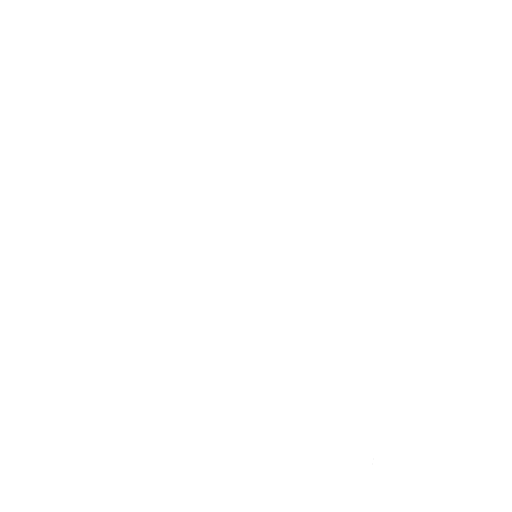
t = 0.00 s
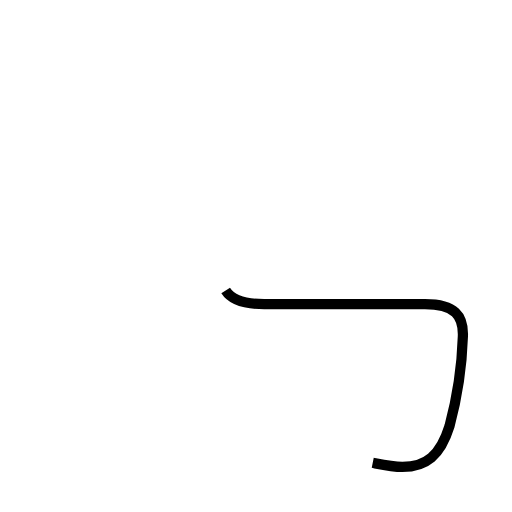
t = 1.32 s
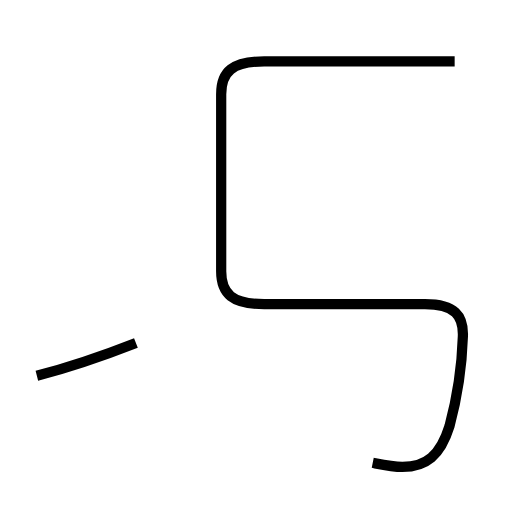
t = 2.94 s
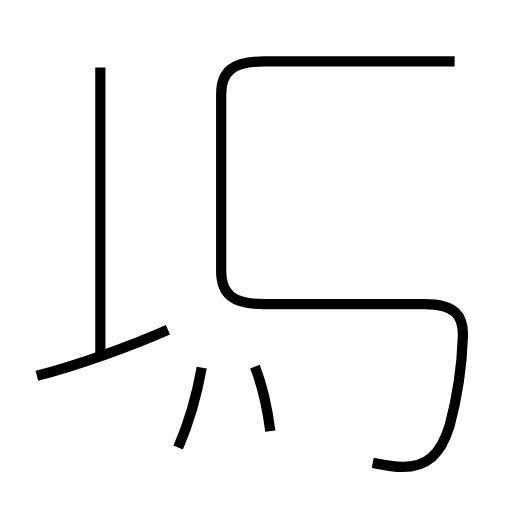
t = 4.34 s
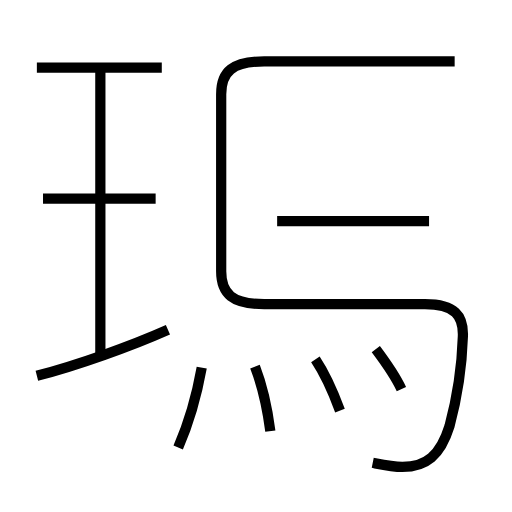
t = 5.79 s
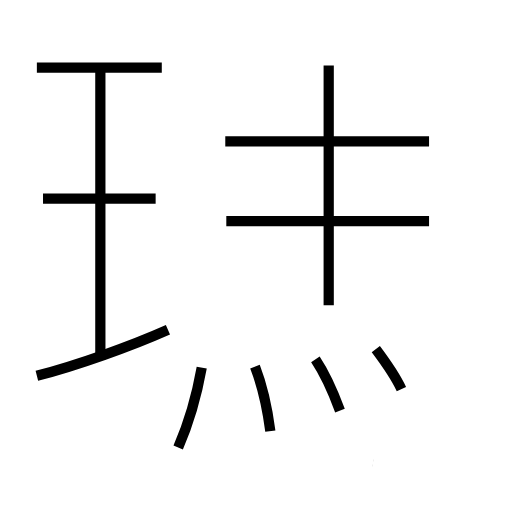
t = 7.24 s

The animated SVG that drew these frames (rendered in a browser with its animation timeline set to each time). Animation: 12 SMIL elements (animate=12); one cycle of 7.24 s.

<?xml version='1.0' encoding='utf-8'?>
<svg viewBox="0.0 -6.0 50.0 50.0" version="1.1" xmlns="http://www.w3.org/2000/svg"><rect x="-1000" y="-1000" width="2000" height="2000" stroke="white" fill="white" /><g style="fill:none;stroke:#000000;stroke-width:1"><path d="M 36.4 1.2 C 37.4 1.4 38.3 1.6 39.3 1.6 C 41.6 1.6 43.0 0.5 43.9 -2.4 C 44.6 -5.0 45.1 -8.0 45.2 -11.1 C 45.3 -13.2 44.4 -14.3 41.5 -14.3 L 25.8 -14.3 C 22.7 -14.3 21.6 -15.3 21.6 -17.5 L 21.6 -34.8 C 21.6 -37.0 22.7 -38.0 25.8 -38.0 L 44.4 -38.0 " transform="translate(0.0 38.0)" stroke-dasharray="87.94382887811665" stroke-dashoffset="87.94382887811665"><animate attributeName="stroke-dashoffset" from="87.94382887811665" to="0" dur="2.6383148663434994s" begin="0s; anim_end.end" fill="freeze" id="anim0" /></path><path d="M 3.6 -7.3 C 7.5 -8.3 12.8 -10.2 16.4 -11.8 " transform="translate(0.0 38.0)" stroke-dasharray="13.580885457334606" stroke-dashoffset="13.580885457334606"><animate attributeName="stroke-dashoffset" from="13.580885457334606" to="0" dur="0.40742656372003816s" begin="anim0.end" fill="freeze" id="anim1" /></path><path d="M 17.4 -0.3 C 18.4 -2.6 19.2 -5.3 19.7 -8.1 " transform="translate(0.0 38.0)" stroke-dasharray="8.149960669812538" stroke-dashoffset="8.149960669812538"><animate attributeName="stroke-dashoffset" from="8.149960669812538" to="0" dur="0.24449882009437612s" begin="anim1.end" fill="freeze" id="anim2" /></path><path d="M 26.4 -1.9 C 26.1 -4.2 25.6 -6.4 24.9 -8.2 " transform="translate(0.0 38.0)" stroke-dasharray="6.491122587396628" stroke-dashoffset="6.491122587396628"><animate attributeName="stroke-dashoffset" from="6.491122587396628" to="0" dur="0.19473367762189883s" begin="anim2.end" fill="freeze" id="anim3" /></path><path d="M 9.8 -8.9 L 9.8 -37.4 " transform="translate(0.0 38.0)" stroke-dasharray="28.5" stroke-dashoffset="28.5"><animate attributeName="stroke-dashoffset" from="28.5" to="0" dur="0.855s" begin="anim3.end" fill="freeze" id="anim4" /></path><path d="M 15.2 -24.6 L 4.2 -24.6 " transform="translate(0.0 38.0)" stroke-dasharray="11.0" stroke-dashoffset="11.0"><animate attributeName="stroke-dashoffset" from="11.0" to="0" dur="0.32999999999999996s" begin="anim4.end" fill="freeze" id="anim5" /></path><path d="M 33.2 -3.9 C 32.5 -5.8 31.6 -7.7 30.8 -8.9 " transform="translate(0.0 38.0)" stroke-dasharray="5.557125466038961" stroke-dashoffset="5.557125466038961"><animate attributeName="stroke-dashoffset" from="5.557125466038961" to="0" dur="0.16671376398116883s" begin="anim5.end" fill="freeze" id="anim6" /></path><path d="M 39.2 -6.0 C 38.5 -7.5 37.6 -8.7 36.7 -9.9 " transform="translate(0.0 38.0)" stroke-dasharray="4.641741567557191" stroke-dashoffset="4.641741567557191"><animate attributeName="stroke-dashoffset" from="4.641741567557191" to="0" dur="0.13925224702671574s" begin="anim6.end" fill="freeze" id="anim7" /></path><path d="M 15.8 -37.4 L 3.6 -37.4 " transform="translate(0.0 38.0)" stroke-dasharray="12.200000000000001" stroke-dashoffset="12.200000000000001"><animate attributeName="stroke-dashoffset" from="12.200000000000001" to="0" dur="0.366s" begin="anim7.end" fill="freeze" id="anim8" /></path><path d="M 41.9 -22.4 L 22.1 -22.4 " transform="translate(0.0 38.0)" stroke-dasharray="19.799999999999997" stroke-dashoffset="19.799999999999997"><animate attributeName="stroke-dashoffset" from="19.799999999999997" to="0" dur="0.5939999999999999s" begin="anim8.end" fill="freeze" id="anim9" /></path><path d="M 32.1 -14.2 L 32.1 -37.6 " transform="translate(0.0 38.0)" stroke-dasharray="23.400000000000002" stroke-dashoffset="23.400000000000002"><animate attributeName="stroke-dashoffset" from="23.400000000000002" to="0" dur="0.7020000000000001s" begin="anim9.end" fill="freeze" id="anim10" /></path><path d="M 41.9 -30.2 L 22.0 -30.2" transform="translate(0.0 38.0)" stroke-dasharray="19.9" stroke-dashoffset="19.9"><animate attributeName="stroke-dashoffset" from="19.9" to="0" dur="0.597s" begin="anim10.end" fill="freeze" id="anim_end" /></path></g></svg>
